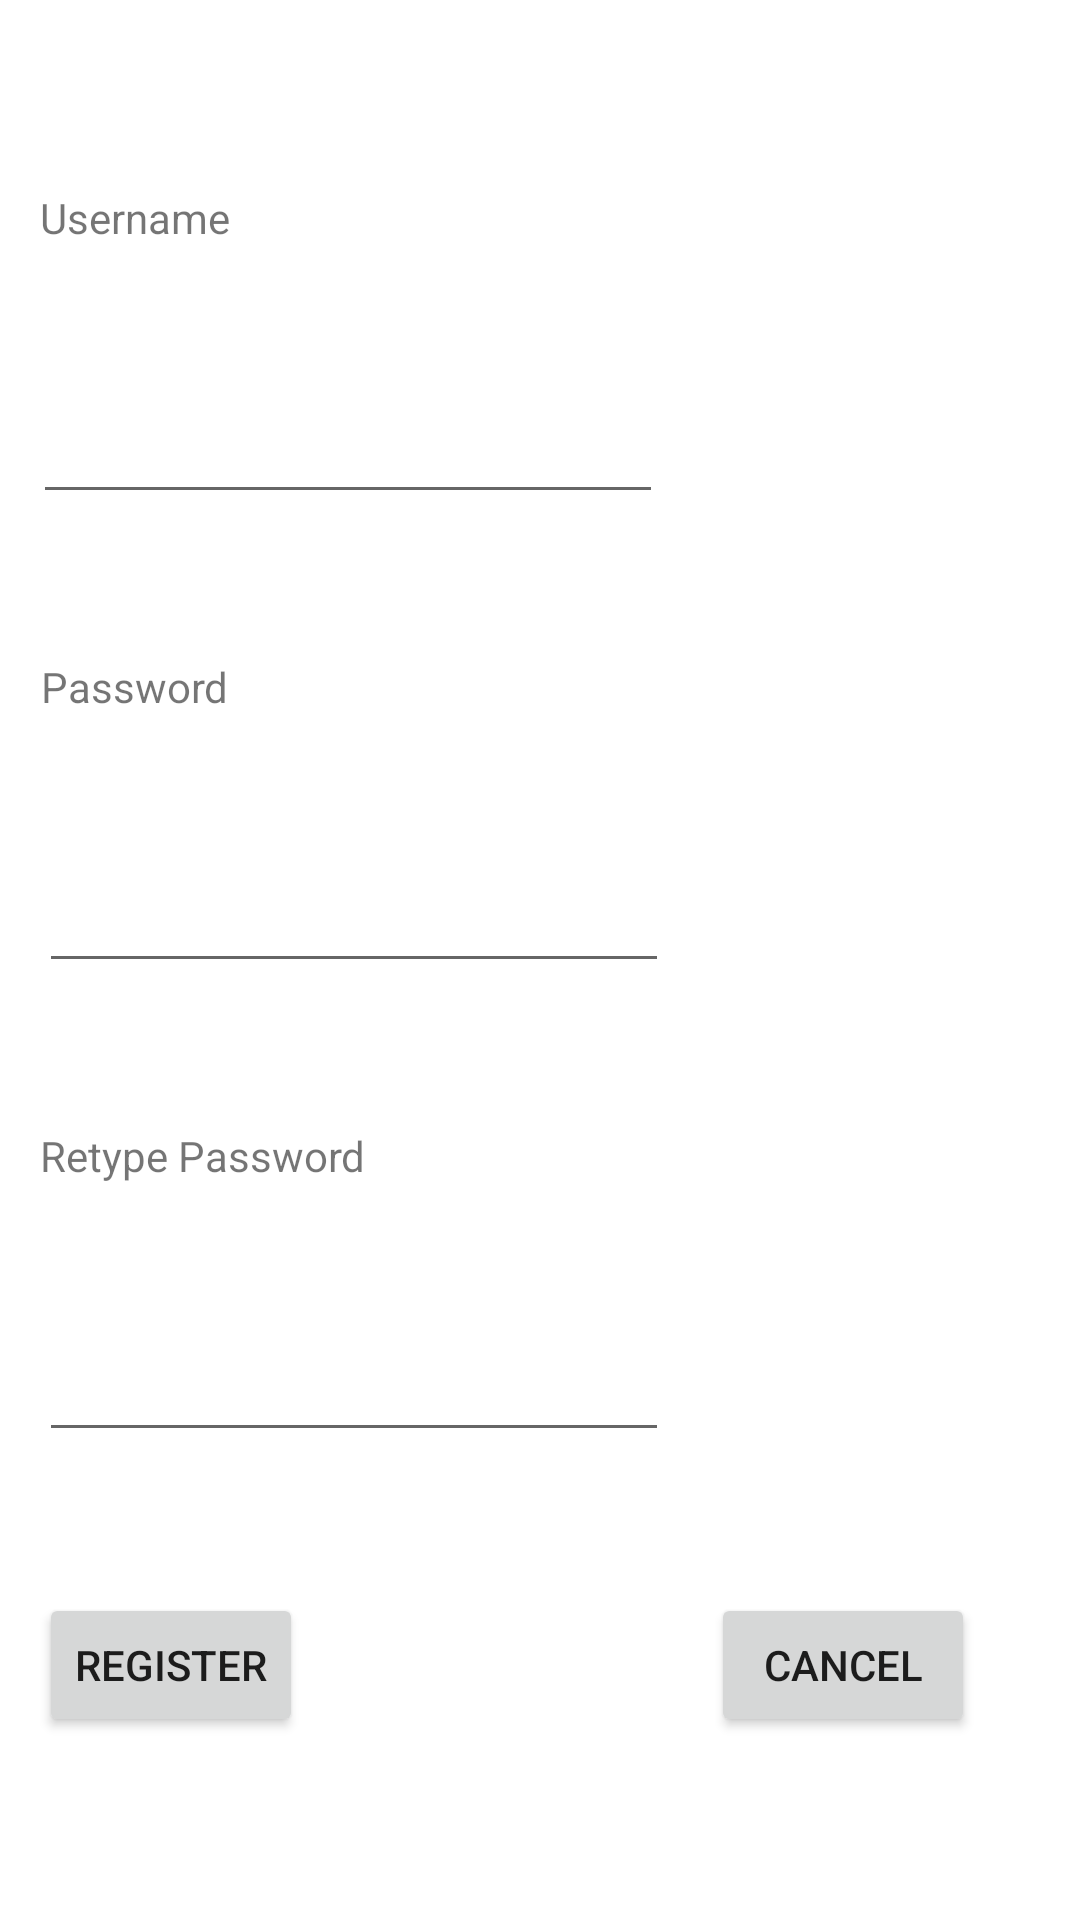

Here is an Android app screen rendered from its layout file. Give the layout XML and the strings, colors and styles it references.
<!-- AndroidManifest.xml: application theme Theme.NOCForm -->
<!-- res/layout/activity_registration.xml -->
<?xml version="1.0" encoding="utf-8"?>
<androidx.constraintlayout.widget.ConstraintLayout xmlns:android="http://schemas.android.com/apk/res/android"
    xmlns:app="http://schemas.android.com/apk/res-auto"
    xmlns:tools="http://schemas.android.com/tools"
    android:layout_width="match_parent"
    android:layout_height="match_parent"
    tools:context=".RegistrationActivity">


    <TextView
        android:id="@+id/txtuser"
        android:layout_width="wrap_content"
        android:layout_height="wrap_content"
        android:layout_marginStart="32dp"
        android:layout_marginTop="80dp"
        android:layout_marginEnd="302dp"
        android:layout_marginBottom="24dp"
        android:text="Username"
        app:layout_constraintBottom_toTopOf="@+id/edittxtuserreg"
        app:layout_constraintEnd_toEndOf="parent"
        app:layout_constraintStart_toStartOf="parent"
        app:layout_constraintTop_toTopOf="parent" />

    <EditText
        android:id="@+id/edittxtuserreg"
        android:layout_width="wrap_content"
        android:layout_height="wrap_content"
        android:layout_marginStart="32dp"
        android:layout_marginTop="24dp"
        android:layout_marginEnd="156dp"
        android:layout_marginBottom="24dp"
        android:ems="10"
        android:inputType="textPersonName"
        app:layout_constraintBottom_toTopOf="@+id/txtpassreg"
        app:layout_constraintEnd_toEndOf="parent"
        app:layout_constraintHorizontal_bias="0.56"
        app:layout_constraintStart_toStartOf="parent"
        app:layout_constraintTop_toBottomOf="@+id/txtuser" />

    <TextView
        android:id="@+id/txtpassreg"
        android:layout_width="wrap_content"
        android:layout_height="wrap_content"
        android:layout_marginStart="32dp"
        android:layout_marginTop="24dp"
        android:layout_marginEnd="302dp"
        android:layout_marginBottom="24dp"
        android:text="Password"
        app:layout_constraintBottom_toTopOf="@+id/edittxtpassreg"
        app:layout_constraintEnd_toEndOf="parent"
        app:layout_constraintStart_toStartOf="parent"
        app:layout_constraintTop_toBottomOf="@+id/edittxtuserreg" />

    <EditText
        android:id="@+id/edittxtpassreg"
        android:layout_width="wrap_content"
        android:layout_height="wrap_content"
        android:layout_marginStart="32dp"
        android:layout_marginTop="24dp"
        android:layout_marginEnd="156dp"
        android:layout_marginBottom="24dp"
        android:ems="10"
        android:inputType="textPersonName"
        app:layout_constraintBottom_toTopOf="@+id/txtpassregrepeat"
        app:layout_constraintEnd_toEndOf="parent"
        app:layout_constraintStart_toStartOf="parent"
        app:layout_constraintTop_toBottomOf="@+id/txtpassreg" />

    <TextView
        android:id="@+id/txtpassregrepeat"
        android:layout_width="wrap_content"
        android:layout_height="wrap_content"
        android:layout_marginStart="32dp"
        android:layout_marginTop="24dp"
        android:layout_marginEnd="257dp"
        android:layout_marginBottom="24dp"
        android:text="Retype Password"
        app:layout_constraintBottom_toTopOf="@+id/edittxtpassregrepeat"
        app:layout_constraintEnd_toEndOf="parent"
        app:layout_constraintStart_toStartOf="parent"
        app:layout_constraintTop_toBottomOf="@+id/edittxtpassreg" />

    <EditText
        android:id="@+id/edittxtpassregrepeat"
        android:layout_width="wrap_content"
        android:layout_height="wrap_content"
        android:layout_marginStart="32dp"
        android:layout_marginTop="24dp"
        android:layout_marginEnd="156dp"
        android:layout_marginBottom="64dp"
        android:ems="10"
        android:inputType="textPersonName"
        app:layout_constraintBottom_toTopOf="@+id/btnRegAuthreg"
        app:layout_constraintEnd_toEndOf="parent"
        app:layout_constraintStart_toStartOf="parent"
        app:layout_constraintTop_toBottomOf="@+id/txtpassregrepeat" />

    <Button
        android:id="@+id/btnRegAuthreg"
        android:layout_width="wrap_content"
        android:layout_height="wrap_content"
        android:layout_marginStart="61dp"
        android:layout_marginEnd="68dp"
        android:layout_marginBottom="61dp"
        android:text="Register"
        app:layout_constraintBottom_toBottomOf="parent"
        app:layout_constraintEnd_toStartOf="@+id/btnCancel"
        app:layout_constraintStart_toStartOf="parent" />

    <Button
        android:id="@+id/btnCancel"
        android:layout_width="wrap_content"
        android:layout_height="wrap_content"
        android:layout_marginStart="68dp"
        android:layout_marginEnd="83dp"
        android:layout_marginBottom="61dp"
        android:text="Cancel"
        app:layout_constraintBottom_toBottomOf="parent"
        app:layout_constraintEnd_toEndOf="parent"
        app:layout_constraintStart_toEndOf="@+id/btnRegAuthreg" />

</androidx.constraintlayout.widget.ConstraintLayout>
<!-- resources referenced by this layout -->
<resources>
  <style name="Theme.NOCForm" parent="Theme.MaterialComponents.DayNight.DarkActionBar">
          
          <item name="colorPrimary">@color/purple_500</item>
          <item name="colorPrimaryVariant">@color/purple_700</item>
          <item name="colorOnPrimary">@color/white</item>
          
          <item name="colorSecondary">@color/teal_200</item>
          <item name="colorSecondaryVariant">@color/teal_700</item>
          <item name="colorOnSecondary">@color/black</item>
          
          <item name="android:statusBarColor" tools:targetApi="l">?attr/colorPrimaryVariant</item>
          
      </style>
  <!-- not gathered from this repository: default colours our renderer supplied (Android Studio template values) -->
  <color name="purple_500">#FF6200EE</color>
  <color name="purple_700">#FF3700B3</color>
  <color name="teal_200">#FF03DAC5</color>
  <color name="teal_700">#FF018786</color>
  <color name="black">#FF000000</color>
  <color name="white">#FFFFFFFF</color>
</resources>
